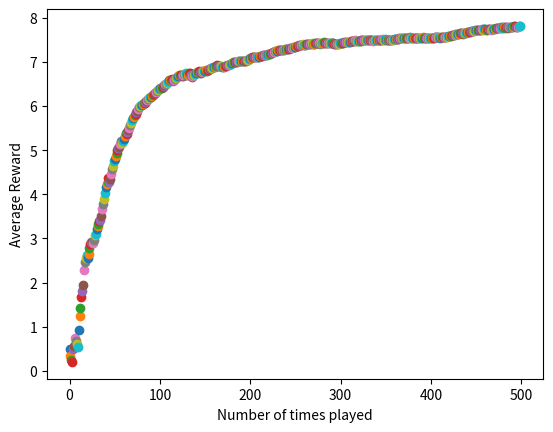

Write the Python code that produced this figure.
import numpy as np
import random
import matplotlib.pyplot as plt
#matplotlib inline
np.random.seed(5)
n = 10
#initialize memory array; has 1 row defaulted to random action index
av = np.array([np.random.randint(0,(n+1)), 0]).reshape(1,2) #av = action-value

def reward(prob):
    reward = 0
    for i in range(10):
        if random.random() < prob:
            reward += 1
    return reward




#greedy method to select best arm based on memory array
def bestArm(a):
    bestArm = 0 #default to 0
    bestMean = 0
    for u in a:
        avg = np.mean(a[np.where(a[:,0] == u[0])][:, 1]) #calculate mean reward for each action
        if bestMean < avg:
            bestMean = avg
            bestArm = u[0]
    return bestArm



arms = np.random.rand(n)
eps = 0.1 #probability of exploration action
plt.xlabel("Number of times played")
plt.ylabel("Average Reward")
for i in range(500):
    if random.random() > eps: #greedy exploitation action
        choice = bestArm(av)
        thisAV = np.array([[choice, reward(arms[choice])]])
        av = np.concatenate((av, thisAV), axis=0)
    else: #exploration action
        choice = np.where(arms == np.random.choice(arms))[0][0]
        thisAV = np.array([[choice, reward(arms[choice])]]) #choice, reward
        av = np.concatenate((av, thisAV), axis=0) #add to our action-value memory array
    #calculate the mean reward
    runningMean = np.mean(av[:,1])
    plt.scatter(i, runningMean)

plt.show()
